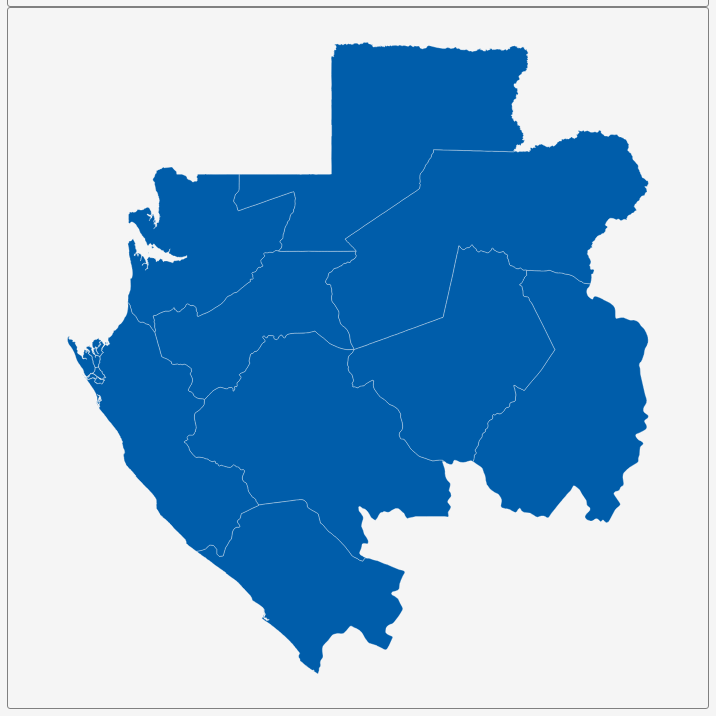
D3 v3 page, settled after 360 driven frames (6 s of simulated time); the page loaded 1 data file(s).


        var dim = 700;
        const center = {
            "lng": 11.6007,
            "lat": -0.8376
        };
        var scale = 6373;

        var title = document.getElementById('title');
        title.style.width = dim;
        title.style.marginLeft = "calc(50% - " + (dim / 2) + "px)";
        var map = document.getElementById('map')
        map.style.width = dim;
        map.style.marginLeft = "calc(50% - " + (dim / 2) + "px)";

        var tooltip = d3
            .select("#map")
            .append("div")
            .attr("class", "tooltip")
            .attr("opacity", 0);
        var width = dim,
            height = dim;

        var svg = d3.select("#map")
            .append("svg")
            .attr("width", width)
            .attr("height", height);

        scale = scale * .9;// to give 5% padding on each side
        var projection = d3.geo.mercator()
            .center([center.lng, center.lat])
            .scale(scale)
            .translate([width / 2, height / 2]);
        var geoPath = d3.geo.path()
            .projection(projection);

        var g = svg.append("g");
        d3.json("geosource.json", function (json) {
            g.selectAll("path")
                .data(json.features)
                .enter()
                .append("path")
                .attr("d", geoPath)
                .attr("class", "polygon")
                .on("mouseover", mouseover)
                .on("mouseout", mouseout)
                .on("mousemove", mousemove);

            svg.call(d3.behavior.zoom().on("zoom", () => {
                g.attr("transform", "translate(" + d3.event.translate.join(",") + ")scale(" + d3.event.scale + ")");
            }));
        });
        function mouseover(d) {
            d3.select(this).attr("class", "hover");
            tooltip.style("opacity", 0.9);
            tooltip.html((d.properties.NAME_1 && "<b>" + d.properties.NAME_1 + "</b><br>" || '') +
                (d.properties.ENGTYPE_1 && d.properties.ENGTYPE_1));
        }
        function mouseout(d) {
            d3.select(this).attr("class", "polygon");
            tooltip.style("opacity", 0);
        }
        function mousemove(d) {
            tooltip.style({
                left: function () {
                    if (d3.event.pageX > 800) {
                        return d3.event.pageX - 180 + "px";
                    } else {
                        return d3.event.pageX + 23 + "px";
                    }
                },
                top: d3.event.pageY - 20 + "px",
            });
        }
    

### data: geosource.json
{
 "type": "FeatureCollection",
 "features": [
  {
   "type": "Feature",
   "geometry": {
    "type": "MultiPolygon",
    "coordinates": "[... 8 items]"
   },
   "properties": {
    "GID_0": "GAB",
    "NAME_0": "Gabon",
    "GID_1": "GAB.1_1",
    "NAME_1": "Estuaire",
    "VARNAME_1": "",
    "NL_NAME_1": "",
    "TYPE_1": "Province",
    "ENGTYPE_1": "Province",
    "CC_1": "",
    "HASC_1": "GA.ES"
   }
  },
  {
   "type": "Feature",
   "geometry": {
    "type": "Polygon",
    "coordinates": "[... 1 items]"
   },
   "properties": {
    "GID_0": "GAB",
    "NAME_0": "Gabon",
    "GID_1": "GAB.2_1",
    "NAME_1": "Haut-Ogooué",
    "VARNAME_1": "",
    "NL_NAME_1": "",
    "TYPE_1": "Province",
    "ENGTYPE_1": "Province",
    "CC_1": "",
    "HASC_1": "GA.HO"
   }
  },
  {
   "type": "Feature",
   "geometry": {
    "type": "Polygon",
    "coordinates": "[... 1 items]"
   },
   "properties": {
    "GID_0": "GAB",
    "NAME_0": "Gabon",
    "GID_1": "GAB.3_1",
    "NAME_1": "Moyen-Ogooué",
    "VARNAME_1": "",
    "NL_NAME_1": "",
    "TYPE_1": "Province",
    "ENGTYPE_1": "Province",
    "CC_1": "",
    "HASC_1": "GA.MO"
   }
  },
  {
   "type": "Feature",
   "geometry": {
    "type": "Polygon",
    "coordinates": "[... 1 items]"
   },
   "properties": {
    "GID_0": "GAB",
    "NAME_0": "Gabon",
    "GID_1": "GAB.4_1",
    "NAME_1": "Ngounié",
    "VARNAME_1": "N'Gounié",
    "NL_NAME_1": "",
    "TYPE_1": "Province",
    "ENGTYPE_1": "Province",
    "CC_1": "",
    "HASC_1": "GA.NG"
   }
  },
  {
   "type": "Feature",
   "geometry": {
    "type": "MultiPolygon",
    "coordinates": "[... 2 items]"
   },
   "properties": {
    "GID_0": "GAB",
    "NAME_0": "Gabon",
    "GID_1": "GAB.5_1",
    "NAME_1": "Nyanga",
    "VARNAME_1": "",
    "NL_NAME_1": "",
    "TYPE_1": "Province",
    "ENGTYPE_1": "Province",
    "CC_1": "",
    "HASC_1": "GA.NY"
   }
  },
  {
   "type": "Feature",
   "geometry": {
    "type": "Polygon",
    "coordinates": "[... 1 items]"
   },
   "properties": {
    "GID_0": "GAB",
    "NAME_0": "Gabon",
    "GID_1": "GAB.6_1",
    "NAME_1": "Ogooué-Ivindo",
    "VARNAME_1": "",
    "NL_NAME_1": "",
    "TYPE_1": "Province",
    "ENGTYPE_1": "Province",
    "CC_1": "",
    "HASC_1": "GA.OI"
   }
  },
  {
   "type": "Feature",
   "geometry": {
    "type": "Polygon",
    "coordinates": "[... 1 items]"
   },
   "properties": {
    "GID_0": "GAB",
    "NAME_0": "Gabon",
    "GID_1": "GAB.7_1",
    "NAME_1": "Ogooué-Lolo",
    "VARNAME_1": "",
    "NL_NAME_1": "",
    "TYPE_1": "Province",
    "ENGTYPE_1": "Province",
    "CC_1": "",
    "HASC_1": "GA.OL"
   }
  },
  {
   "type": "Feature",
   "geometry": {
    "type": "MultiPolygon",
    "coordinates": "[... 22 items]"
   },
   "properties": {
    "GID_0": "GAB",
    "NAME_0": "Gabon",
    "GID_1": "GAB.8_1",
    "NAME_1": "Ogooué-Maritime",
    "VARNAME_1": "",
    "NL_NAME_1": "",
    "TYPE_1": "Province",
    "ENGTYPE_1": "Province",
    "CC_1": "",
    "HASC_1": "GA.OM"
   }
  },
  "... 1 more items"
 ]
}